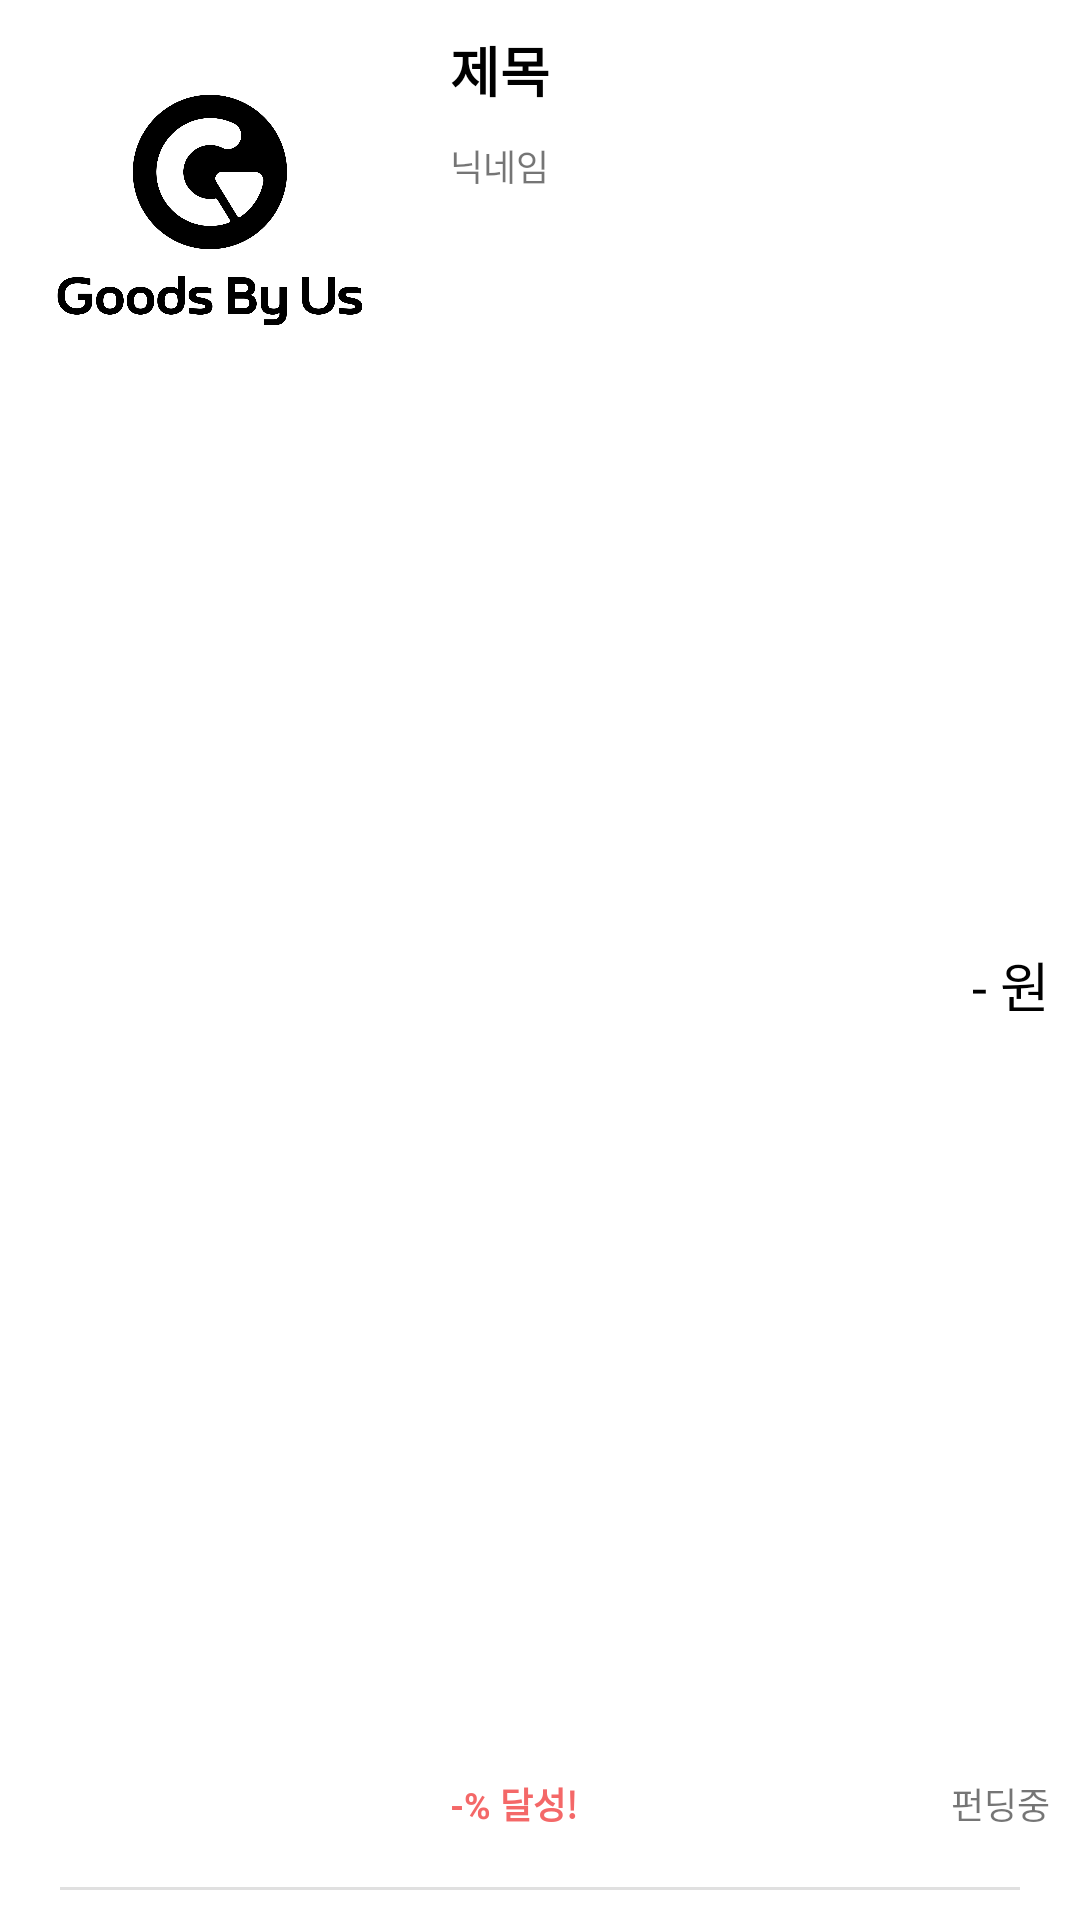

This screen was rendered from an Android layout file. Write that file and the resources it references.
<!-- AndroidManifest.xml: application theme Theme.Goodsbyus -->
<!-- res/layout/view_holder.xml -->
<?xml version="1.0" encoding="utf-8"?>
<androidx.constraintlayout.widget.ConstraintLayout xmlns:android="http://schemas.android.com/apk/res/android"
    xmlns:app="http://schemas.android.com/apk/res-auto"
    xmlns:tools="http://schemas.android.com/tools"
    android:layout_width="match_parent"
    android:layout_height="160dp"
    android:padding="10dp">


    <ImageView
        android:id="@+id/iv_image"
        android:layout_width="120dp"
        android:layout_height="120dp"
        android:scaleType="centerCrop"
        app:layout_constraintStart_toStartOf="parent"
        app:layout_constraintTop_toTopOf="parent"
        app:srcCompat="@drawable/logo_image" />

    <TextView
        android:id="@+id/iv_title"
        android:layout_width="match_parent"
        android:layout_height="wrap_content"
        android:layout_marginStart="140dp"
        android:text="제목"
        android:textColor="@color/black"
        android:textSize="18sp"
        android:textStyle="bold"
        app:layout_constraintStart_toStartOf="parent"
        app:layout_constraintTop_toTopOf="parent" />

    <TextView
        android:id="@+id/iv_state"
        android:layout_width="wrap_content"
        android:layout_height="wrap_content"
        android:text="펀딩중"
        android:layout_marginBottom="20dp"
        android:textSize="12sp"
        app:layout_constraintBottom_toBottomOf="@+id/view"
        app:layout_constraintEnd_toEndOf="parent" />

    <TextView
        android:id="@+id/iv_nickname"
        android:layout_width="wrap_content"
        android:layout_height="wrap_content"
        android:layout_marginStart="140dp"
        android:layout_marginTop="10dp"
        android:textSize="12sp"
        android:text="닉네임"
        app:layout_constraintStart_toStartOf="parent"
        app:layout_constraintTop_toBottomOf="@+id/iv_title" />

    <TextView
        android:id="@+id/iv_amount"
        android:layout_width="wrap_content"
        android:layout_height="wrap_content"
        android:textSize="18sp"
        android:textColor="@color/black"
        android:text="- 원"
        app:layout_constraintBottom_toTopOf="@+id/iv_progressView"
        app:layout_constraintEnd_toEndOf="parent"

        app:layout_constraintTop_toBottomOf="@+id/iv_nickname" />

    <TextView
        android:id="@+id/iv_progressView"
        android:layout_width="wrap_content"
        android:layout_height="wrap_content"
        android:layout_marginStart="140dp"
        android:textSize="12sp"
        android:layout_marginBottom="20dp"
        android:text="-% 달성!"
        android:textColor="@color/pink"
        android:textStyle="bold"
        app:layout_constraintBottom_toBottomOf="@+id/view"
        app:layout_constraintStart_toStartOf="parent" />

    <View
        android:id="@+id/view"
        android:layout_width="match_parent"
        android:layout_height="1dp"
        android:layout_marginHorizontal="10dp"
        android:background="?android:attr/listDivider"
        app:layout_constraintBottom_toBottomOf="parent"
        tools:layout_editor_absoluteX="20dp" />


</androidx.constraintlayout.widget.ConstraintLayout>
<!-- resources referenced by this layout -->
<resources>
  <color name="black">#FF000000</color>
  <color name="pink">#F46868</color>
  <!-- drawable logo_image: jpg bitmap (drawable, 139252 bytes) -->
  <style name="Theme.Goodsbyus" parent="Theme.MaterialComponents.DayNight.NoActionBar">
          
          <item name="colorPrimary">@color/black</item>
          <item name="colorPrimaryVariant">@color/gray</item>
          <item name="colorOnPrimary">@color/white</item>
          
          <item name="colorSecondary">@color/teal_200</item>
          <item name="colorSecondaryVariant">@color/teal_700</item>
          <item name="colorOnSecondary">@color/black</item>
          
          <item name="android:statusBarColor" tools:targetApi="l">?attr/colorPrimaryVariant</item>
          
      </style>
  <color name="gray">#19000000</color>
  <color name="white">#FFFFFFFF</color>
  <color name="teal_200">#FF03DAC5</color>
  <color name="teal_700">#FF018786</color>
</resources>
